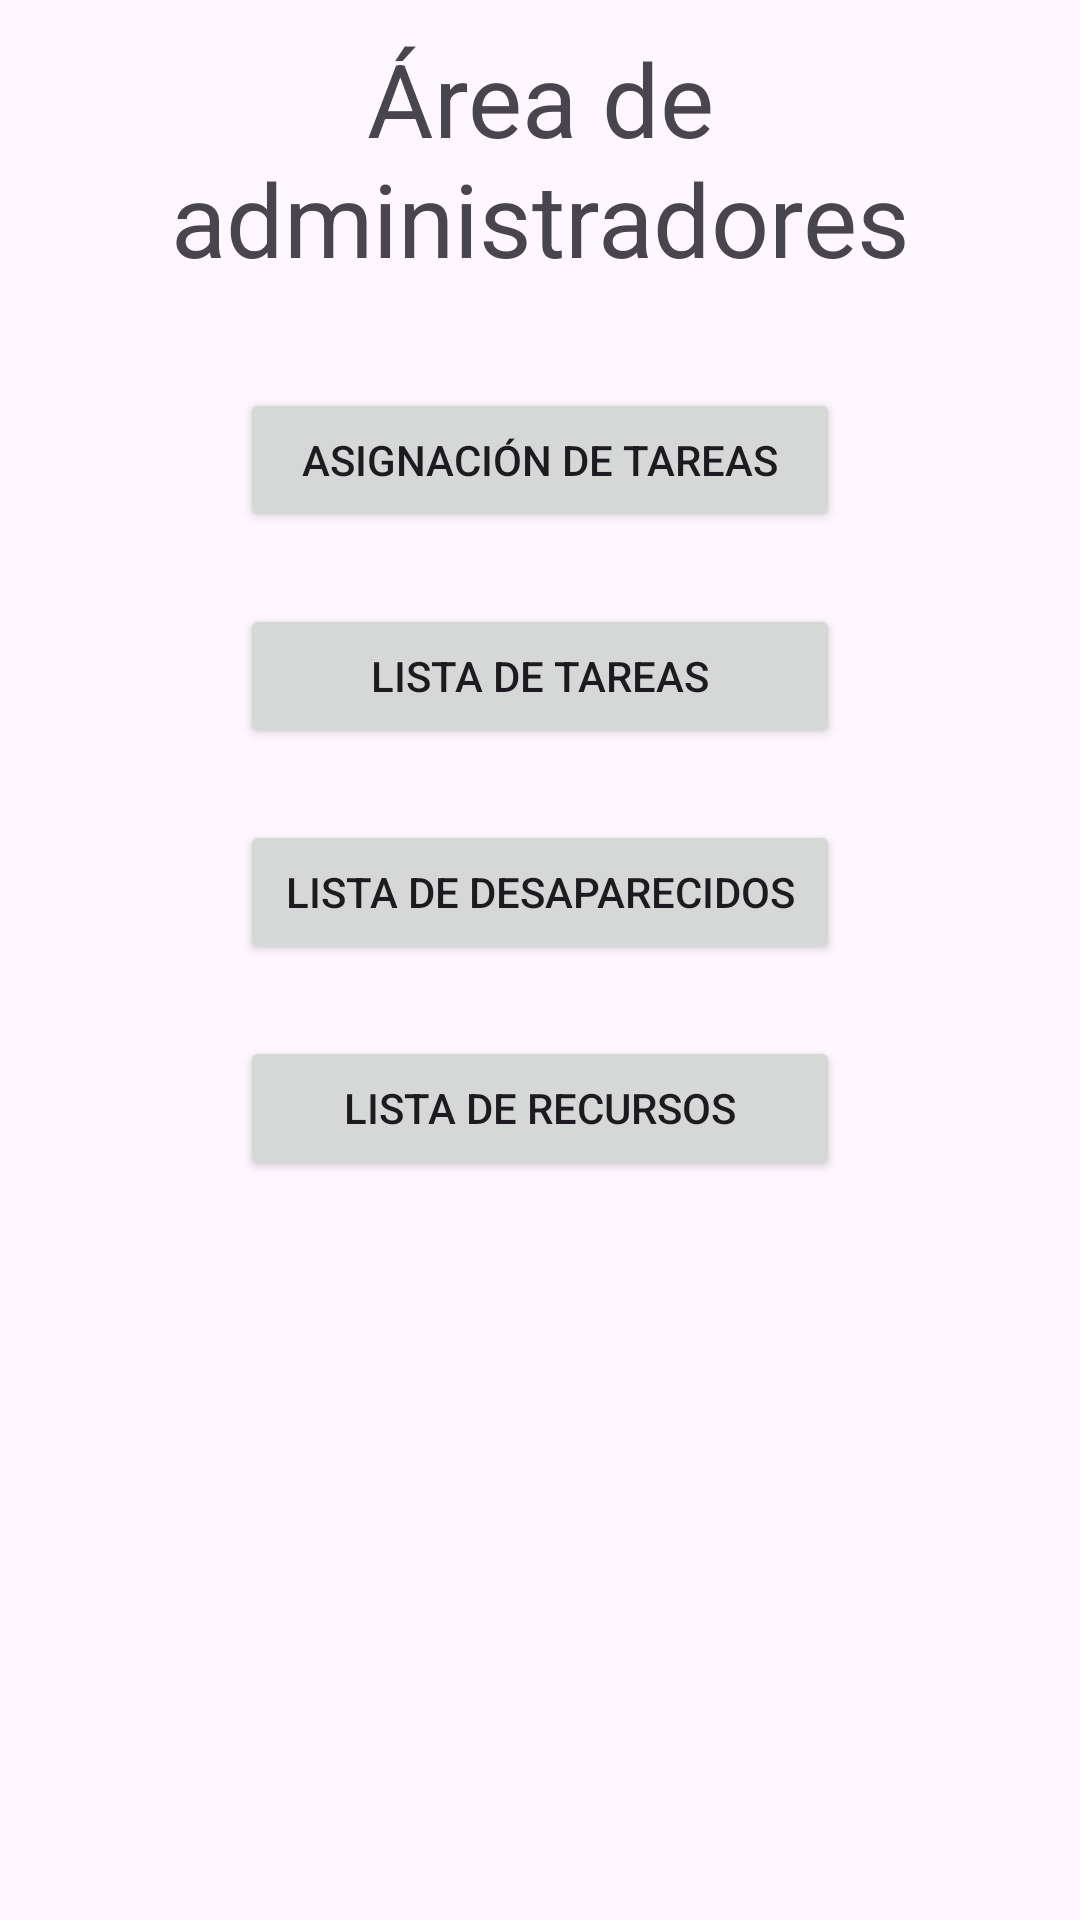

Produce the Android XML layout that renders to this screen, including the resource entries it uses.
<!-- AndroidManifest.xml: application theme Theme.SolidarityHub -->
<!-- res/layout/fragment_admin_menu.xml -->
<?xml version="1.0" encoding="utf-8"?>
<FrameLayout xmlns:android="http://schemas.android.com/apk/res/android"
    xmlns:app="http://schemas.android.com/apk/res-auto"
    xmlns:tools="http://schemas.android.com/tools"
    android:layout_width="match_parent"
    android:layout_height="match_parent"
    tools:context=".ui.main.admin_menu">

    <androidx.constraintlayout.widget.ConstraintLayout
        android:layout_width="match_parent"
        android:layout_height="match_parent">

        <TextView
            android:id="@+id/textViewTitle"
            android:layout_width="0dp"
            android:layout_height="wrap_content"
            android:paddingVertical="10dp"
            android:text="Área de administradores"
            android:textAlignment="center"
            android:textSize="34sp"
            app:layout_constraintTop_toTopOf="parent"
            app:layout_constraintStart_toStartOf="parent"
            app:layout_constraintEnd_toEndOf="parent" />

        <Button
            android:id="@+id/menuTaskCreationButton"
            android:layout_width="200dp"
            android:layout_height="wrap_content"
            android:text="Asignación de tareas"
            android:textAlignment="center"
            app:icon="@drawable/assignment"
            app:layout_constraintTop_toBottomOf="@id/textViewTitle"
            app:layout_constraintStart_toStartOf="parent"
            app:layout_constraintEnd_toEndOf="parent"
            android:layout_marginTop="24dp" />

        <Button
            android:id="@+id/menuTaskListButton"
            android:layout_width="200dp"
            android:layout_height="wrap_content"
            android:layout_marginTop="24dp"
            android:text="Lista de tareas"
            app:icon="@drawable/baseline_format_lista"
            app:layout_constraintEnd_toEndOf="parent"
            app:layout_constraintStart_toStartOf="parent"
            app:layout_constraintTop_toBottomOf="@id/menuTaskCreationButton" />

        <Button
            android:id="@+id/menuDesaparecidosListButton"
            android:layout_width="200dp"
            android:layout_height="wrap_content"
            android:layout_marginTop="24dp"
            android:text="Lista de desaparecidos"
            app:icon="@drawable/baseline_format_lista"
            app:layout_constraintEnd_toEndOf="parent"
            app:layout_constraintStart_toStartOf="parent"
            app:layout_constraintTop_toBottomOf="@id/menuTaskListButton" />

        <Button
            android:id="@+id/menuRecursosListButton"
            android:layout_width="200dp"
            android:layout_height="wrap_content"
            android:layout_marginTop="24dp"
            android:text="Lista de recursos"
            app:icon="@drawable/baseline_format_lista"
            app:layout_constraintEnd_toEndOf="parent"
            app:layout_constraintStart_toStartOf="parent"
            app:layout_constraintTop_toBottomOf="@id/menuDesaparecidosListButton" />

    </androidx.constraintlayout.widget.ConstraintLayout>

</FrameLayout>
<!-- resources referenced by this layout -->
<resources>
  <!-- drawable assignment (drawable) -->
  <vector xmlns:android="http://schemas.android.com/apk/res/android"
      android:width="24dp"
      android:height="24dp"
      android:viewportWidth="24"
      android:viewportHeight="24">
    <path
        android:pathData="M19,3h-4.18C14.4,1.84 13.3,1 12,1c-1.3,0 -2.4,0.84 -2.82,2L5,3c-1.1,0 -2,0.9 -2,2v14c0,1.1 0.9,2 2,2h14c1.1,0 2,-0.9 2,-2L21,5c0,-1.1 -0.9,-2 -2,-2zM12,3c0.55,0 1,0.45 1,1s-0.45,1 -1,1 -1,-0.45 -1,-1 0.45,-1 1,-1zM12,7c1.66,0 3,1.34 3,3s-1.34,3 -3,3 -3,-1.34 -3,-3 1.34,-3 3,-3zM18,19L6,19v-1.4c0,-2 4,-3.1 6,-3.1s6,1.1 6,3.1L18,19z"
        android:fillColor="#1f1f1f"/>
  </vector>
  <style name="Theme.SolidarityHub" parent="android:Theme.Material.Light.NoActionBar" />
</resources>
